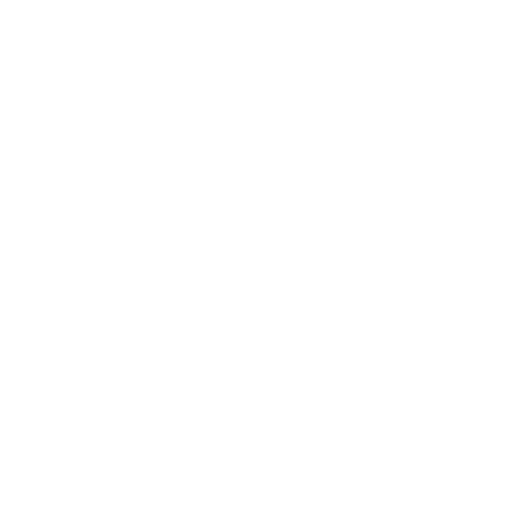
t = 0.00 s
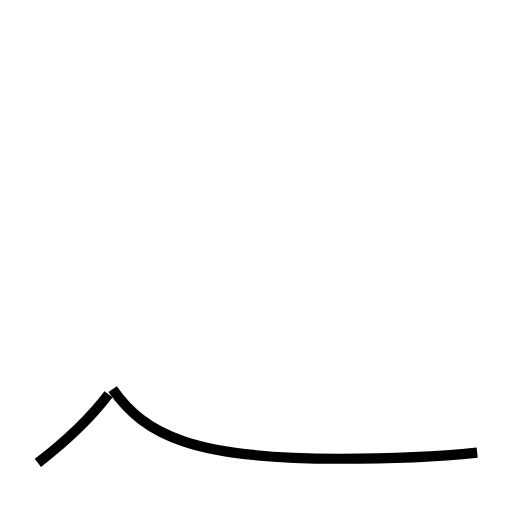
t = 1.42 s
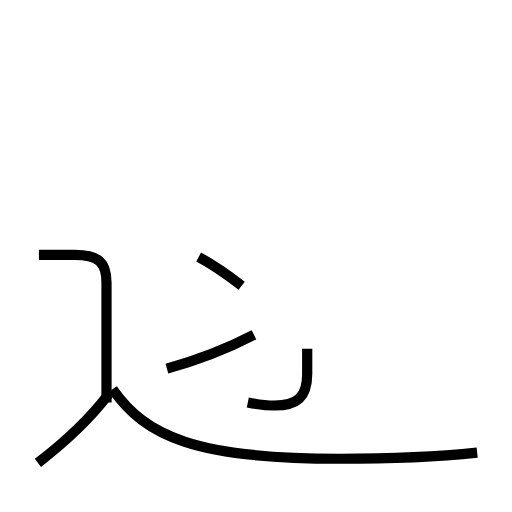
t = 2.75 s
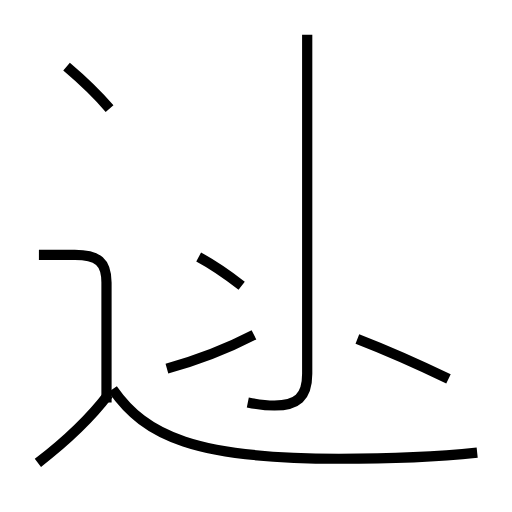
t = 4.14 s
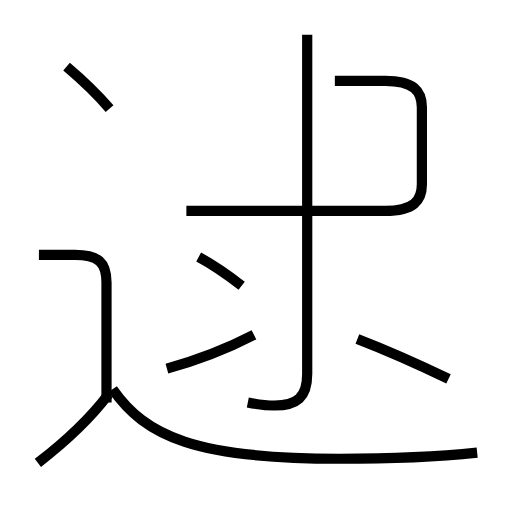
t = 5.40 s
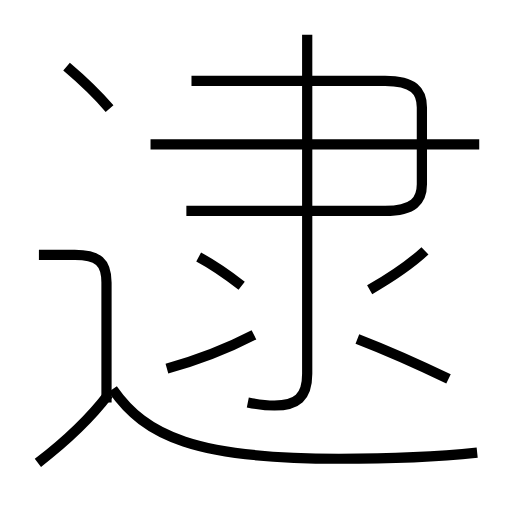
t = 6.98 s

The animated SVG that drew these frames (rendered in a browser with its animation timeline set to each time). Animation: 11 SMIL elements (animate=11); one cycle of 6.98 s.

<?xml version='1.0' encoding='utf-8'?>
<svg viewBox="0.0 -6.0 50.0 50.0" version="1.1" xmlns="http://www.w3.org/2000/svg"><rect x="-1000" y="-1000" width="2000" height="2000" stroke="white" fill="white" /><g style="fill:none;stroke:#000000;stroke-width:1"><path d="M 46.6 0.2 C 42.8 0.6 38.5 0.8 33.1 0.8 C 19.1 0.8 14.2 -1.4 11.0 -6.0 " transform="translate(0.0 38.0)" stroke-dasharray="37.6150186150365" stroke-dashoffset="37.6150186150365"><animate attributeName="stroke-dashoffset" from="37.6150186150365" to="0" dur="1.1284505584510949s" begin="0s" fill="freeze" /></path><path d="M 3.7 1.2 C 6.3 -0.8 8.7 -3.0 10.6 -5.5 " transform="translate(0.0 38.0)" stroke-dasharray="9.645904207975647" stroke-dashoffset="9.645904207975647"><animate attributeName="stroke-dashoffset" from="9.645904207975647" to="0" dur="0.2893771262392694s" begin="1.1284505584510949s" fill="freeze" /></path><path d="M 10.4 -4.7 L 10.4 -16.4 C 10.4 -18.4 9.6 -19.1 7.3 -19.1 L 3.8 -19.1 " transform="translate(0.0 38.0)" stroke-dasharray="20.017595781100766" stroke-dashoffset="20.017595781100766"><animate attributeName="stroke-dashoffset" from="20.017595781100766" to="0" dur="0.6005278734330229s" begin="1.4178276846903644s" fill="freeze" /></path><path d="M 16.3 -8.0 C 19.2 -8.8 22.1 -9.9 24.8 -11.3 " transform="translate(0.0 38.0)" stroke-dasharray="9.13457853318953" stroke-dashoffset="9.13457853318953"><animate attributeName="stroke-dashoffset" from="9.13457853318953" to="0" dur="0.27403735599568585s" begin="2.018355558123387s" fill="freeze" /></path><path d="M 23.6 -16.1 C 22.3 -17.1 20.9 -18.1 19.4 -18.9 " transform="translate(0.0 38.0)" stroke-dasharray="5.053628437332352" stroke-dashoffset="5.053628437332352"><animate attributeName="stroke-dashoffset" from="5.053628437332352" to="0" dur="0.15160885311997058s" begin="2.292392914119073s" fill="freeze" /></path><path d="M 24.2 -4.7 C 25.2 -4.5 25.9 -4.4 26.8 -4.4 C 29.0 -4.4 30.0 -5.2 30.0 -7.5 L 30.0 -40.6 " transform="translate(0.0 38.0)" stroke-dasharray="40.909635121469684" stroke-dashoffset="40.909635121469684"><animate attributeName="stroke-dashoffset" from="40.909635121469684" to="0" dur="1.2272890536440906s" begin="2.4440017672390435s" fill="freeze" /></path><path d="M 10.7 -33.4 C 9.5 -34.8 7.8 -36.4 6.5 -37.5 " transform="translate(0.0 38.0)" stroke-dasharray="5.874846252099858" stroke-dashoffset="5.874846252099858"><animate attributeName="stroke-dashoffset" from="5.874846252099858" to="0" dur="0.17624538756299574s" begin="3.671290820883134s" fill="freeze" /></path><path d="M 34.9 -10.9 C 38.0 -9.7 40.9 -8.4 43.8 -7.0 " transform="translate(0.0 38.0)" stroke-dasharray="9.71967690002444" stroke-dashoffset="9.71967690002444"><animate attributeName="stroke-dashoffset" from="9.71967690002444" to="0" dur="0.2915903070007332s" begin="3.8475362084461295s" fill="freeze" /></path><path d="M 18.2 -23.4 L 37.6 -23.4 C 40.4 -23.4 41.2 -24.4 41.2 -26.0 L 41.2 -33.5 C 41.2 -35.1 40.4 -36.1 37.6 -36.1 L 18.7 -36.1 " transform="translate(0.0 38.0)" stroke-dasharray="56.011166490693014" stroke-dashoffset="56.011166490693014"><animate attributeName="stroke-dashoffset" from="56.011166490693014" to="0" dur="1.6803349947207904s" begin="4.139126515446863s" fill="freeze" /></path><path d="M 36.1 -15.7 C 38.0 -16.8 40.0 -18.1 41.5 -19.5 " transform="translate(0.0 38.0)" stroke-dasharray="6.616412733614158" stroke-dashoffset="6.616412733614158"><animate attributeName="stroke-dashoffset" from="6.616412733614158" to="0" dur="0.19849238200842473s" begin="5.8194615101676535s" fill="freeze" /></path><path d="M 46.8 -29.9 L 14.7 -29.9" transform="translate(0.0 38.0)" stroke-dasharray="32.099999999999994" stroke-dashoffset="32.099999999999994"><animate attributeName="stroke-dashoffset" from="32.099999999999994" to="0" dur="0.9629999999999997s" begin="6.017953892176078s" fill="freeze" /></path></g></svg>
